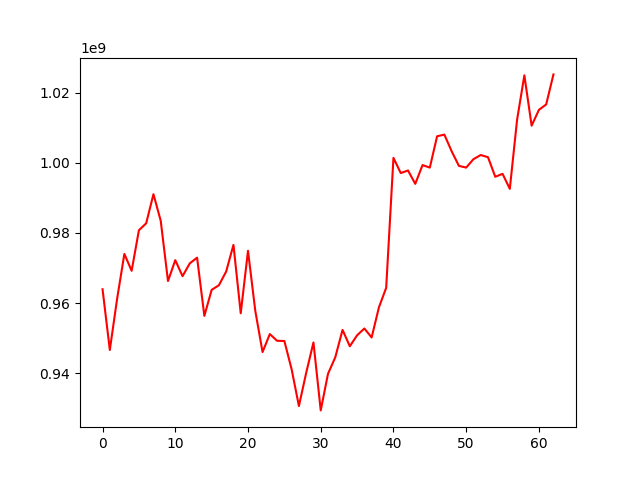

The table this chart was drawn from, first rows:
, 0
0, 963939275
1, 946611193
2, 961170840
3, 974016077
4, 969197936
5, 980770403
6, 982753879
7, 991060676
8, 983470375
9, 966280699
10, 972238035
11, 967671973
12, 971335992
13, 972948430
14, 956336504
15, 963754966
16, 965081435
17, 969007959
18, 976602129
19, 957083284
20, 974914592
21, 957809259
22, 946024264
23, 951150297
24, 949233391
25, 949172638
26, 941098839
27, 930618588
28, 940080332
29, 948768888
30, 929375262
31, 939816393
32, 944515724
33, 952338166
34, 947673757
35, 950798689
36, 952742542
37, 950180497
38, 958756689
39, 964360401
40, 1001425345
41, 997090434
42, 997826973
43, 994010879
44, 999367889
45, 998642613
46, 1007582641
47, 1008061141
48, 1003317700
49, 999137971
50, 998648451
51, 1001046110
52, 1002237371
53, 1001605777
54, 996023986
55, 996870272
56, 992582509
57, 1012317134
58, 1024965858
59, 1010604741
... 3 more rows
